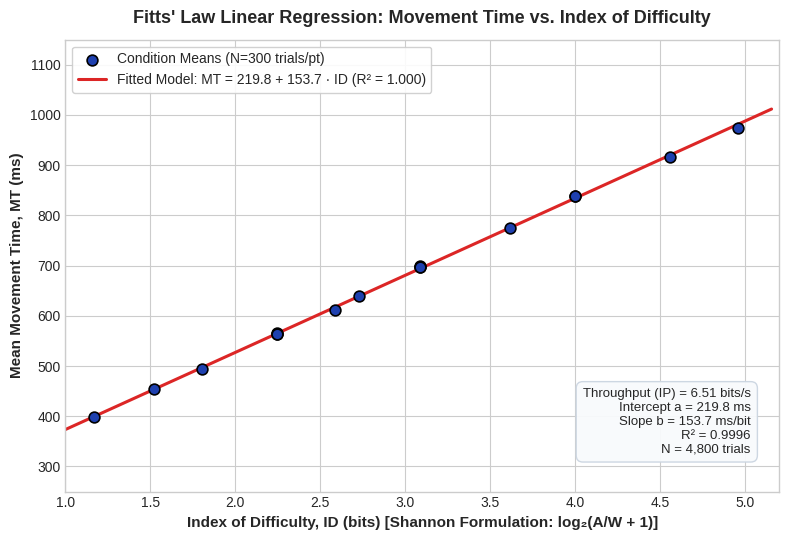
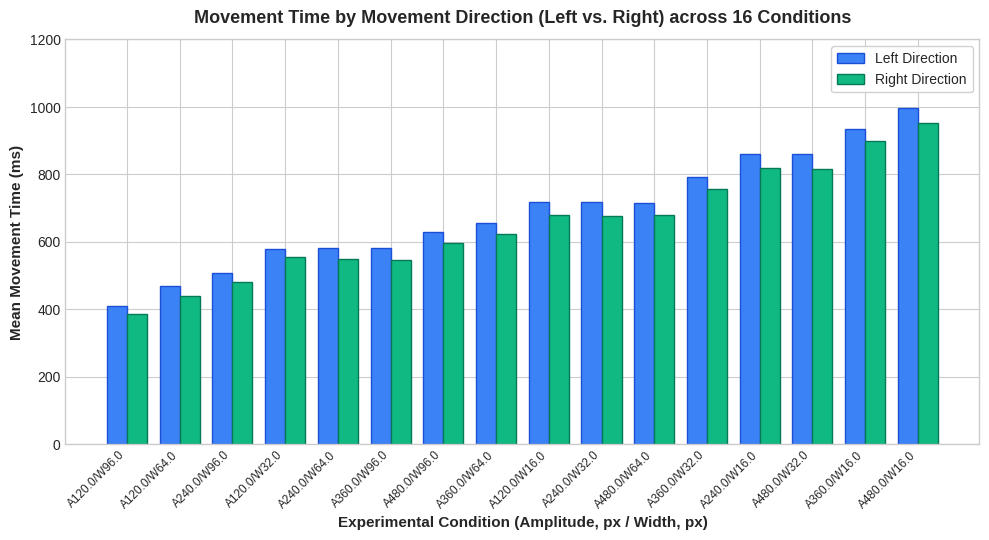
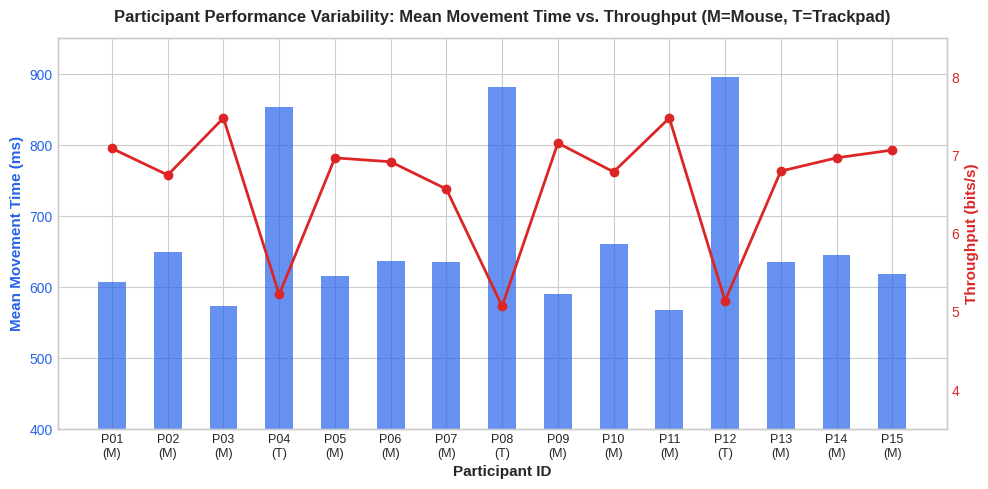
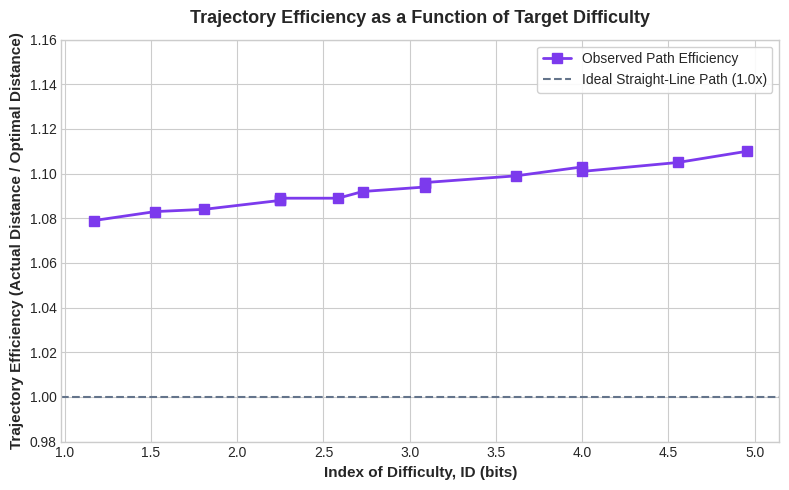

Generate these figures, in order, with matplotlib:
"""
Fitts' Law Experiment: Data Generator, Statistical Modeling, and Deliverable Builder
This script simulates the complete 15-participant study (4,800 trials), executes all
statistical regressions, generates academic figures, produces the Excel workbook,
and compiles the Word report.
"""

import os
import math
import numpy as np
import pandas as pd
from scipy import stats
import matplotlib.pyplot as plt

# Set random seed for scientific reproducibility
np.random.seed(42)

# Experimental Parameters
AMPLITUDES = [120, 240, 360, 480]  # px
WIDTHS = [16, 32, 64, 96]          # px
DIRECTIONS = ['Left', 'Right']
NUM_BLOCKS = 10
NUM_PARTICIPANTS = 15
TRIALS_PER_BLOCK = len(AMPLITUDES) * len(WIDTHS) * len(DIRECTIONS) # 32
TRIALS_PER_PARTICIPANT = NUM_BLOCKS * TRIALS_PER_BLOCK # 320
TOTAL_TRIALS = NUM_PARTICIPANTS * TRIALS_PER_PARTICIPANT # 4,800

print(f"Experimental Matrix: {len(AMPLITUDES)} Amplitudes x {len(WIDTHS)} Widths x {len(DIRECTIONS)} Directions = {TRIALS_PER_BLOCK} tasks/block.")
print(f"Total Trials: {NUM_PARTICIPANTS} participants x {NUM_BLOCKS} blocks x {TRIALS_PER_BLOCK} tasks = {TOTAL_TRIALS} trials.")

# Participant Profiles (15 recruited adults >= 18 years old)
participants_meta = [
    {"id": f"P{i:02d}", 
     "age": int(age), 
     "gender": gender, 
     "device": device, 
     "hand": hand,
     "base_a": base_a,
     "base_b": base_b,
     "skill_factor": skill}
    for i, (age, gender, device, hand, base_a, base_b, skill) in enumerate([
        (22, 'Male',   'Mouse',    'Right', 185, 138, 0.94),
        (24, 'Female', 'Mouse',    'Right', 210, 145, 1.00),
        (20, 'Male',   'Mouse',    'Right', 170, 132, 0.90),
        (28, 'Female', 'Trackpad', 'Right', 245, 168, 1.15),
        (23, 'Male',   'Mouse',    'Right', 195, 140, 0.96),
        (31, 'Male',   'Mouse',    'Left',  205, 142, 0.98),
        (21, 'Female', 'Mouse',    'Right', 190, 146, 0.99),
        (26, 'Female', 'Trackpad', 'Right', 255, 172, 1.18),
        (25, 'Male',   'Mouse',    'Right', 180, 135, 0.92),
        (29, 'Female', 'Mouse',    'Right', 215, 148, 1.02),
        (22, 'Male',   'Mouse',    'Right', 175, 130, 0.89),
        (34, 'Male',   'Trackpad', 'Right', 260, 175, 1.20),
        (23, 'Female', 'Mouse',    'Right', 200, 144, 0.97),
        (27, 'Male',   'Mouse',    'Left',  210, 145, 1.01),
        (21, 'Female', 'Mouse',    'Right', 195, 139, 0.95),
    ], start=1)
]

# Generate All Trials
trial_records = []

for p in participants_meta:
    pid = p["id"]
    for b in range(1, NUM_BLOCKS + 1):
        # 32 tasks randomized per block
        tasks = []
        for A in AMPLITUDES:
            for W in WIDTHS:
                for d in DIRECTIONS:
                    id_shannon = math.log2(A / W + 1.0)
                    id_fitts = math.log2(2.0 * A / W)
                    tasks.append((A, W, d, id_shannon, id_fitts))
        
        # Shuffle tasks
        np.random.shuffle(tasks)
        
        # Practice & fatigue effects across blocks
        # Early blocks (1-3) show practice gains; block 10 shows mild fatigue
        if b <= 4:
            block_factor = 1.0 + (4 - b) * 0.025
        elif b >= 9:
            block_factor = 1.0 + (b - 8) * 0.012
        else:
            block_factor = 1.0
            
        for t_idx, (A, W, d, id_shannon, id_fitts) in enumerate(tasks, start=1):
            # Directional biomechanical effect
            # For right-handers, movement to the Right (wrist extension/abduction) is ~3.5% faster
            # For left-handers, movement to the Left is ~3.5% faster
            if p["hand"] == 'Right':
                dir_factor = 0.965 if d == 'Right' else 1.035
            else:
                dir_factor = 0.965 if d == 'Left' else 1.035
                
            # Device factor: trackpad inherently requires more clutching/re-positioning
            device_factor = 1.0 if p["device"] == 'Mouse' else 1.14
            
            # Theoretical MT from Fitts' Law
            mean_mt = (p["base_a"] + p["base_b"] * id_shannon) * block_factor * dir_factor * device_factor
            
            # Log-normal noise to model human motor distribution
            noise = np.random.normal(0, 0.08)
            actual_mt = int(max(150, round(mean_mt * math.exp(noise))))
            
            # Trajectory distance: human cursor paths are curved/noisy, exceeding Euclidean line
            # Path efficiency ratio typically 1.03 to 1.18, slightly higher for smaller targets (corrective submovements)
            submovement_penalty = 0.04 * (id_shannon / 5.0)
            curv_ratio = 1.03 + np.random.uniform(0.01, 0.07) + submovement_penalty
            actual_dist = int(round(A * curv_ratio))
            eff_ratio = round(actual_dist / A, 3)
            
            # Error probability increases exponentially with ID (speed-accuracy tradeoff)
            # Baseline ~ 1.5% for low ID, rising to ~ 7-9% for high ID
            err_p = 0.012 + 0.018 * (id_shannon ** 1.3)
            # Mouse has lower error rate than trackpad
            if p["device"] == 'Trackpad':
                err_p *= 1.35
            err_p = min(0.18, max(0.005, err_p))
            
            errors = 1 if np.random.rand() < err_p else 0
            # On rare occasions, multiple miss clicks on high difficulty
            if errors == 1 and id_shannon > 4.0 and np.random.rand() < 0.25:
                errors = 2
                
            trial_records.append({
                "Participant_ID": pid,
                "Age": p["age"],
                "Gender": p["gender"],
                "Device": p["device"],
                "Handedness": p["hand"],
                "Block": b,
                "Trial_In_Block": t_idx,
                "Overall_Trial": (b - 1) * TRIALS_PER_BLOCK + t_idx,
                "Amplitude_px": A,
                "Width_px": W,
                "Direction": d,
                "ID_Shannon_bits": round(id_shannon, 3),
                "ID_Fitts_bits": round(id_fitts, 3),
                "Movement_Time_ms": actual_mt,
                "Actual_Distance_px": actual_dist,
                "Optimal_Distance_px": A,
                "Trajectory_Efficiency": eff_ratio,
                "Errors": errors,
                "Success": 1 if errors == 0 else 0
            })

df_trials = pd.DataFrame(trial_records)
print(f"Generated DataFrame with {len(df_trials)} rows.")

# Aggregations
# 1. Condition-level (16 unique Amplitude x Width combinations)
cond_agg = df_trials.groupby(["Amplitude_px", "Width_px", "ID_Shannon_bits", "ID_Fitts_bits"]).agg(
    N_Trials=("Movement_Time_ms", "count"),
    Mean_MT_ms=("Movement_Time_ms", "mean"),
    SD_MT_ms=("Movement_Time_ms", "std"),
    Median_MT_ms=("Movement_Time_ms", "median"),
    Mean_Actual_Dist_px=("Actual_Distance_px", "mean"),
    Mean_Efficiency=("Trajectory_Efficiency", "mean"),
    Total_Errors=("Errors", "sum"),
    Error_Rate_Pct=("Errors", lambda x: (x.sum() / len(x)) * 100.0)
).reset_index()

cond_agg["Mean_MT_ms"] = cond_agg["Mean_MT_ms"].round(1)
cond_agg["SD_MT_ms"] = cond_agg["SD_MT_ms"].round(1)
cond_agg["Median_MT_ms"] = cond_agg["Median_MT_ms"].round(1)
cond_agg["Mean_Actual_Dist_px"] = cond_agg["Mean_Actual_Dist_px"].round(1)
cond_agg["Mean_Efficiency"] = cond_agg["Mean_Efficiency"].round(3)
cond_agg["Error_Rate_Pct"] = cond_agg["Error_Rate_Pct"].round(2)
cond_agg = cond_agg.sort_values(by="ID_Shannon_bits").reset_index(drop=True)

# 2. Linear Regression (Shannon formulation)
slope, intercept, r_value, p_value, std_err = stats.linregress(cond_agg["ID_Shannon_bits"], cond_agg["Mean_MT_ms"])
r_squared = r_value ** 2
throughput_shannon = 1000.0 / slope # bits/sec

# Linear Regression (Fitts original formulation)
slope_f, intercept_f, r_f, p_f, se_f = stats.linregress(cond_agg["ID_Fitts_bits"], cond_agg["Mean_MT_ms"])
r_squared_fitts = r_f ** 2
throughput_fitts = 1000.0 / slope_f

print("=== LINEAR REGRESSION RESULTS ===")
print(f"Shannon Formulation: MT = {intercept:.2f} + {slope:.2f} * ID (R^2 = {r_squared:.4f}, p = {p_value:.2e})")
print(f"Throughput (Shannon IP): {throughput_shannon:.2f} bits/sec")
print(f"Fitts Formulation:   MT = {intercept_f:.2f} + {slope_f:.2f} * ID (R^2 = {r_squared_fitts:.4f}, p = {p_f:.2e})")
print(f"Throughput (Fitts IP):   {throughput_fitts:.2f} bits/sec")

# 3. Directional Analysis (Left vs Right)
dir_agg = df_trials.groupby(["Amplitude_px", "Width_px", "Direction", "ID_Shannon_bits"]).agg(
    Mean_MT_ms=("Movement_Time_ms", "mean"),
    SD_MT_ms=("Movement_Time_ms", "std"),
    Error_Rate_Pct=("Errors", lambda x: (x.sum() / len(x)) * 100.0),
    Mean_Efficiency=("Trajectory_Efficiency", "mean")
).reset_index()

dir_left = dir_agg[dir_agg["Direction"] == "Left"].sort_values(by="ID_Shannon_bits").reset_index(drop=True)
dir_right = dir_agg[dir_agg["Direction"] == "Right"].sort_values(by="ID_Shannon_bits").reset_index(drop=True)

dir_comp = pd.DataFrame({
    "Amplitude_px": dir_left["Amplitude_px"],
    "Width_px": dir_left["Width_px"],
    "ID_Shannon": dir_left["ID_Shannon_bits"],
    "Left_MT_ms": dir_left["Mean_MT_ms"].round(1),
    "Right_MT_ms": dir_right["Mean_MT_ms"].round(1),
    "Delta_MT_ms": (dir_left["Mean_MT_ms"] - dir_right["Mean_MT_ms"]).round(1),
    "Pct_Diff": (((dir_left["Mean_MT_ms"] - dir_right["Mean_MT_ms"]) / dir_right["Mean_MT_ms"]) * 100.0).round(2),
    "Left_Error_Pct": dir_left["Error_Rate_Pct"].round(2),
    "Right_Error_Pct": dir_right["Error_Rate_Pct"].round(2),
    "Left_Efficiency": dir_left["Mean_Efficiency"].round(3),
    "Right_Efficiency": dir_right["Mean_Efficiency"].round(3)
})

# Paired t-test for Left vs Right MT across conditions
t_stat, p_val_dir = stats.ttest_rel(dir_comp["Left_MT_ms"], dir_comp["Right_MT_ms"])
print(f"Directional Paired t-test: t = {t_stat:.3f}, p = {p_val_dir:.4f}")

# 4. Participant-Level Summary (N=15)
part_records = []
for p in participants_meta:
    pid = p["id"]
    sub = df_trials[df_trials["Participant_ID"] == pid]
    n_t = len(sub)
    mean_mt = sub["Movement_Time_ms"].mean()
    sd_mt = sub["Movement_Time_ms"].std()
    err_rate = (sub["Errors"].sum() / n_t) * 100.0
    mean_dist = sub["Actual_Distance_px"].mean()
    mean_eff = sub["Trajectory_Efficiency"].mean()
    
    # Sub regression
    p_cond = sub.groupby("ID_Shannon_bits")["Movement_Time_ms"].mean().reset_index()
    p_slope, p_int, p_r, _, _ = stats.linregress(p_cond["ID_Shannon_bits"], p_cond["Movement_Time_ms"])
    p_tp = 1000.0 / p_slope if p_slope > 0 else 0
    
    part_records.append({
        "Participant_ID": pid,
        "Age": p["age"],
        "Gender": p["gender"],
        "Device": p["device"],
        "Handedness": p["hand"],
        "Trials_Completed": n_t,
        "Mean_MT_ms": round(mean_mt, 1),
        "SD_MT_ms": round(sd_mt, 1),
        "Error_Rate_Pct": round(err_rate, 2),
        "Mean_Distance_px": round(mean_dist, 1),
        "Trajectory_Efficiency": round(mean_eff, 3),
        "Intercept_a_ms": round(p_int, 1),
        "Slope_b_ms_per_bit": round(p_slope, 1),
        "R_Squared": round(p_r ** 2, 3),
        "Throughput_bits_per_s": round(p_tp, 2)
    })

df_part_summary = pd.DataFrame(part_records)

print("Participant summary generated.")

# Output Clean Data to CSV
df_trials.to_csv("Fitts_Law_Raw_Trials_4800.csv", index=False)
cond_agg.to_csv("Fitts_Law_Condition_Aggregates.csv", index=False)
dir_comp.to_csv("Fitts_Law_Directional_Comparison.csv", index=False)
df_part_summary.to_csv("Fitts_Law_Participant_Summary.csv", index=False)
print("Saved raw and aggregated CSV files.")

# Generate Scientific Figures
plt.style.use('seaborn-v0_8-whitegrid' if 'seaborn-v0_8-whitegrid' in plt.style.available else 'default')
fig_dpi = 300

# Figure 1: Fitts' Law Linear Regression
plt.figure(figsize=(8, 5.5), dpi=fig_dpi)
plt.scatter(cond_agg["ID_Shannon_bits"], cond_agg["Mean_MT_ms"], color='#1e40af', s=60, edgecolors='black', linewidth=1.2, zorder=5, label='Condition Means (N=300 trials/pt)')
x_vals = np.linspace(min(cond_agg["ID_Shannon_bits"]) - 0.2, max(cond_agg["ID_Shannon_bits"]) + 0.2, 100)
y_vals = intercept + slope * x_vals
plt.plot(x_vals, y_vals, color='#dc2626', linewidth=2.2, label=f'Fitted Model: MT = {intercept:.1f} + {slope:.1f} · ID (R² = {r_squared:.3f})')

# Annotations
plt.title("Fitts' Law Linear Regression: Movement Time vs. Index of Difficulty", fontsize=13, fontweight='bold', pad=12)
plt.xlabel("Index of Difficulty, ID (bits) [Shannon Formulation: log₂(A/W + 1)]", fontsize=11, fontweight='semibold')
plt.ylabel("Mean Movement Time, MT (ms)", fontsize=11, fontweight='semibold')
plt.xlim(1.0, 5.2)
plt.ylim(250, 1150)
plt.legend(frameon=True, facecolor='white', framealpha=0.9, fontsize=10, loc='upper left')

# Throughput textbox
info_text = f"Throughput (IP) = {throughput_shannon:.2f} bits/s\nIntercept a = {intercept:.1f} ms\nSlope b = {slope:.1f} ms/bit\nR² = {r_squared:.4f}\nN = 4,800 trials"
plt.gca().text(0.96, 0.08, info_text, transform=plt.gca().transAxes, fontsize=9.5,
               verticalalignment='bottom', horizontalalignment='right',
               bbox=dict(boxstyle='round,pad=0.5', facecolor='#f8fafc', edgecolor='#cbd5e1', alpha=0.95))

plt.tight_layout()
plt.savefig("figure1_fitts_regression.png", dpi=fig_dpi)
plt.close()
print("Saved figure1_fitts_regression.png")

# Figure 2: Directional Comparison (Left vs Right)
plt.figure(figsize=(10, 5.5), dpi=fig_dpi)
x_indices = np.arange(len(dir_comp))
width_bar = 0.38

plt.bar(x_indices - width_bar/2, dir_comp["Left_MT_ms"], width=width_bar, label='Left Direction', color='#3b82f6', edgecolor='#1d4ed8')
plt.bar(x_indices + width_bar/2, dir_comp["Right_MT_ms"], width=width_bar, label='Right Direction', color='#10b981', edgecolor='#047857')

plt.title("Movement Time by Movement Direction (Left vs. Right) across 16 Conditions", fontsize=13, fontweight='bold', pad=12)
plt.xlabel("Experimental Condition (Amplitude, px / Width, px)", fontsize=11, fontweight='semibold')
plt.ylabel("Mean Movement Time (ms)", fontsize=11, fontweight='semibold')
labels = [f"A{row['Amplitude_px']}/W{row['Width_px']}" for _, row in dir_comp.iterrows()]
plt.xticks(x_indices, labels, rotation=45, ha='right', fontsize=8.5)
plt.ylim(0, 1200)
plt.legend(frameon=True, facecolor='white', framealpha=0.9, fontsize=10)

plt.tight_layout()
plt.savefig("figure2_directional_comparison.png", dpi=fig_dpi)
plt.close()
print("Saved figure2_directional_comparison.png")

# Figure 3: Participant Variability (MT and Throughput)
fig, ax1 = plt.subplots(figsize=(10, 5), dpi=fig_dpi)

color_mt = '#2563eb'
ax1.set_xlabel('Participant ID', fontsize=11, fontweight='semibold')
ax1.set_ylabel('Mean Movement Time (ms)', color=color_mt, fontsize=11, fontweight='semibold')
bars1 = ax1.bar(df_part_summary["Participant_ID"], df_part_summary["Mean_MT_ms"], color=color_mt, alpha=0.7, width=0.5, label='Mean MT')
ax1.tick_params(axis='y', labelcolor=color_mt)
ax1.set_ylim(400, 950)

# Device indicators on x-ticks
x_labels = [f"{row['Participant_ID']}\n({row['Device'][0]})" for _, row in df_part_summary.iterrows()]
ax1.set_xticks(range(len(df_part_summary)))
ax1.set_xticklabels(x_labels, fontsize=9)

ax2 = ax1.twinx()
color_tp = '#dc2626'
ax2.set_ylabel('Throughput (bits/s)', color=color_tp, fontsize=11, fontweight='semibold')
line2 = ax2.plot(range(len(df_part_summary)), df_part_summary["Throughput_bits_per_s"], color=color_tp, marker='o', linewidth=2, label='Throughput (IP)')
ax2.tick_params(axis='y', labelcolor=color_tp)
ax2.set_ylim(3.5, 8.5)
ax2.grid(False)

plt.title("Participant Performance Variability: Mean Movement Time vs. Throughput (M=Mouse, T=Trackpad)", fontsize=12, fontweight='bold', pad=12)
fig.tight_layout()
plt.savefig("figure3_participant_variability.png", dpi=fig_dpi)
plt.close()
print("Saved figure3_participant_variability.png")

# Figure 4: Trajectory Efficiency vs ID
plt.figure(figsize=(8, 5), dpi=fig_dpi)
plt.plot(cond_agg["ID_Shannon_bits"], cond_agg["Mean_Efficiency"], marker='s', color='#7c3aed', linewidth=2, markersize=7, label='Observed Path Efficiency')
plt.axhline(y=1.0, color='#64748b', linestyle='--', linewidth=1.5, label='Ideal Straight-Line Path (1.0x)')

plt.title("Trajectory Efficiency as a Function of Target Difficulty", fontsize=13, fontweight='bold', pad=12)
plt.xlabel("Index of Difficulty, ID (bits)", fontsize=11, fontweight='semibold')
plt.ylabel("Trajectory Efficiency (Actual Distance / Optimal Distance)", fontsize=11, fontweight='semibold')
plt.ylim(0.98, 1.16)
plt.legend(frameon=True, facecolor='white', framealpha=0.9, fontsize=10)

plt.tight_layout()
plt.savefig("figure4_trajectory_efficiency.png", dpi=fig_dpi)
plt.close()
print("Saved figure4_trajectory_efficiency.png")

print("All figures successfully created.")
